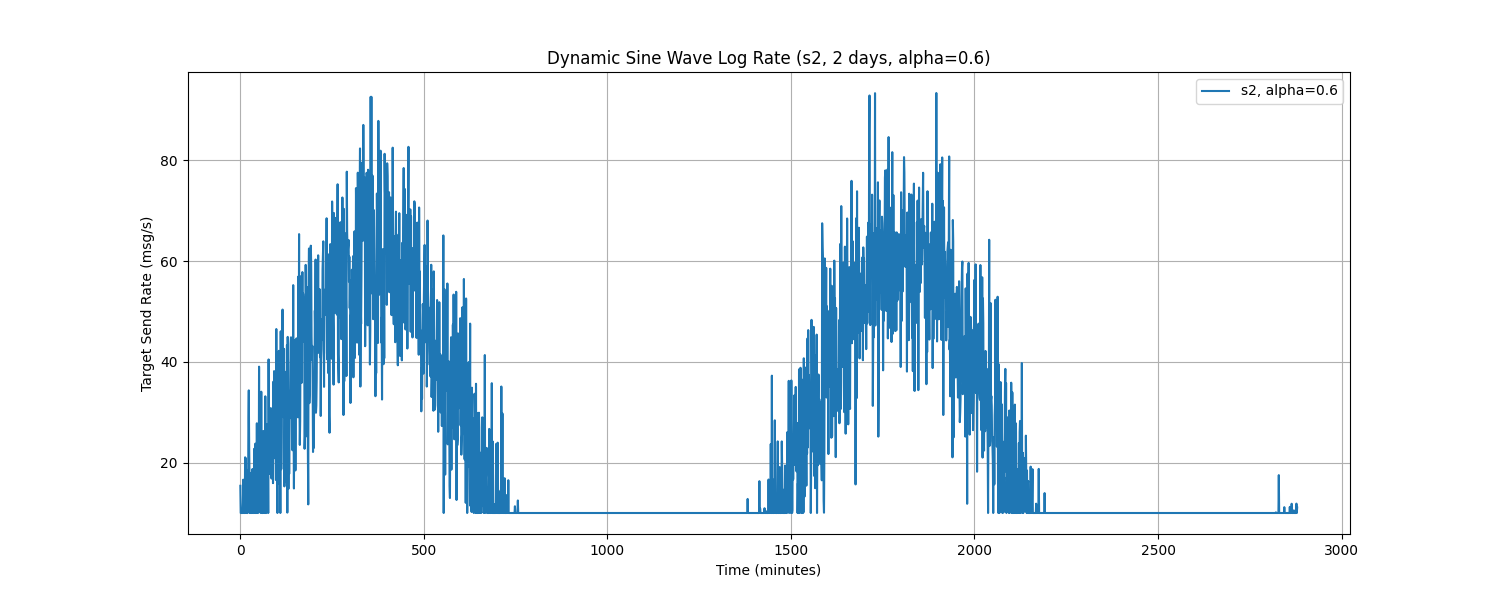

The file beside this chart, header and first rows:
Time, target_send_rate
0.0, 15.4
1.0, 10.0
2.0, 10.0
3.0, 10.0
4.0, 10.0
5.0, 10.0
6.0, 10.0
7.0, 12.09
8.0, 16.62
9.0, 10.0
10.0, 12.18
11.0, 10.0
12.0, 10.0
13.0, 21.05
14.0, 10.0
15.0, 20.85
16.0, 14.75
17.0, 18.57
18.0, 10.0
19.0, 10.0
20.0, 10.0
21.0, 12.28
22.0, 28.77
23.0, 34.34
24.0, 23.6
25.0, 17.34
26.0, 10.0
27.0, 13.99
28.0, 10.0
29.0, 10.0
30.0, 17.98
31.0, 10.0
32.0, 10.0
33.0, 18.74
34.0, 15.22
35.0, 16.54
36.0, 10.0
37.0, 10.0
38.0, 22.76
39.0, 14.77
40.0, 10.0
41.0, 23.77
42.0, 10.0
43.0, 10.0
44.0, 11.4
45.0, 27.81
46.0, 10.0
47.0, 12.61
48.0, 10.0
49.0, 15.3
50.0, 10.34
51.0, 39.04
52.0, 12.61
53.0, 21.75
54.0, 17.28
55.0, 10.0
56.0, 20.84
57.0, 34.07
58.0, 21.43
59.0, 10.0
... 2,820 more rows
